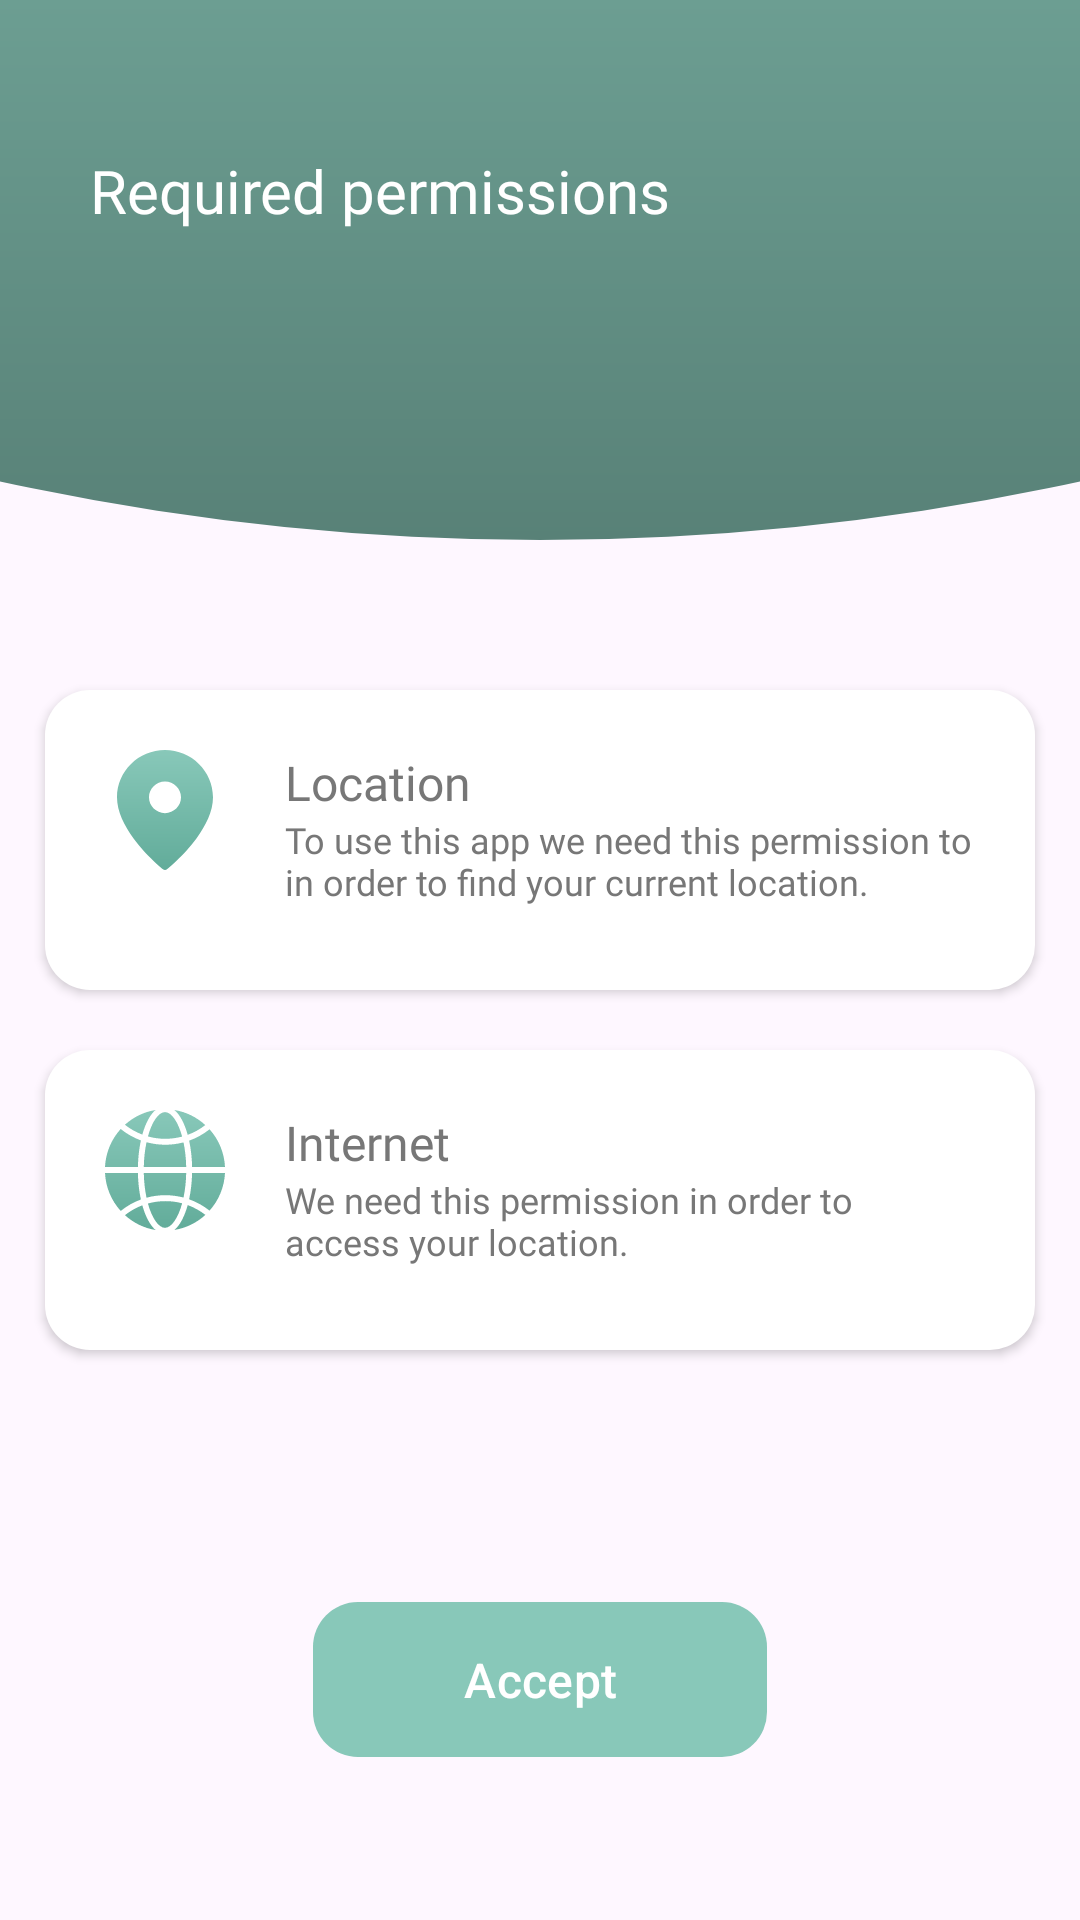

This screen was rendered from an Android layout file. Write that file and the resources it references.
<!-- AndroidManifest.xml: application theme Theme.NumberFinder -->
<!-- res/layout/fragment_required_permissions.xml -->
<?xml version="1.0" encoding="utf-8"?>
<androidx.constraintlayout.widget.ConstraintLayout
    xmlns:android="http://schemas.android.com/apk/res/android"
    xmlns:tools="http://schemas.android.com/tools"
    android:layout_width="match_parent"
    android:layout_height="match_parent"
    xmlns:app="http://schemas.android.com/apk/res-auto"
    tools:context=".ui.fragments.RequiredPermissionsFragment">
    <include
        android:id="@+id/included_gradient"
        android:layout_width="match_parent"
        android:layout_height="200dp"
        layout="@layout/curve_layout"
        />


    <TextView
        android:id="@+id/home_text"
        android:layout_width="0dp"
        android:layout_height="wrap_content"
        android:text="@string/requestPermission"
        app:layout_constraintTop_toTopOf="parent"
        app:layout_constraintStart_toStartOf="parent"
        android:layout_marginTop="50dp"
        android:layout_marginStart="30dp"
        android:fontFamily="@font/quicksand_bold"
        android:textSize="20sp"
        android:textColor="#ffffff"
        app:layout_constraintEnd_toEndOf="parent"
        android:layout_marginEnd="30dp"
        />
    <LinearLayout
        android:layout_width="match_parent"
        android:layout_height="0dp"
        app:layout_constraintTop_toBottomOf="@id/included_gradient"
        app:layout_constraintBottom_toBottomOf="parent"
        android:orientation="vertical"
        android:gravity="center_horizontal"
        >
        <RelativeLayout
            android:id="@+id/locationDetails"
            android:layout_width="match_parent"
            android:layout_height="100dp"
            android:layout_marginStart="15dp"
            android:layout_marginEnd="15dp"
            android:background="@drawable/number_item_bg"
            android:elevation="2dp"
            android:layout_marginTop="30dp"
            app:layout_constraintTop_toBottomOf="@id/enterNumberTV"

            >

            <ImageView
                android:id="@+id/location"
                android:layout_width="40dp"
                android:layout_height="40dp"
                android:layout_marginStart="20dp"
                android:layout_marginTop="20dp"
                android:layout_marginEnd="20dp"
                android:layout_marginBottom="20dp"
                android:src="@drawable/location_icon" />

            <EditText
                android:id="@+id/header"
                android:layout_width="match_parent"
                android:layout_height="wrap_content"
                android:layout_marginTop="20dp"
                android:background="@android:color/transparent"
                android:shadowColor="@color/black"
                android:layout_toEndOf="@id/location"
                android:fontFamily="@font/quicksand_bold"
                android:textColor="#777777"
                android:textSize="16sp"
                android:layout_marginEnd="20dp"
                android:inputType="numberDecimal"
                android:maxLength="14"
                android:hint="31234567xx"
                android:text="Location"
                />
            <TextView
                android:layout_width="match_parent"
                android:layout_height="wrap_content"
                android:layout_below="@id/header"
                android:background="@android:color/transparent"
                android:layout_toEndOf="@id/location"
                android:fontFamily="@font/quicksand_regular"
                android:textColor="#777777"
                android:textSize="12sp"
                android:layout_marginEnd="20dp"
                android:text="@string/locationPermissionDetails"
                />
        </RelativeLayout>
        <RelativeLayout
            android:id="@+id/internetDetails"
            android:layout_width="match_parent"
            android:layout_height="100dp"
            android:layout_marginStart="15dp"
            android:layout_marginEnd="15dp"
            android:background="@drawable/number_item_bg"
            android:elevation="2dp"
            android:layout_marginTop="20dp"
            app:layout_constraintTop_toBottomOf="@id/enterNumberTV"

            >

            <ImageView
                android:id="@+id/internet"
                android:layout_width="40dp"
                android:layout_height="40dp"
                android:layout_marginStart="20dp"
                android:layout_marginTop="20dp"
                android:layout_marginEnd="20dp"
                android:layout_marginBottom="20dp"
                android:src="@drawable/internet_icon" />

            <EditText
                android:id="@+id/header1"
                android:layout_width="match_parent"
                android:layout_height="wrap_content"
                android:layout_marginTop="20dp"
                android:background="@android:color/transparent"
                android:shadowColor="@color/black"
                android:layout_toEndOf="@id/internet"
                android:fontFamily="@font/quicksand_bold"
                android:textColor="#777777"
                android:textSize="16sp"
                android:layout_marginEnd="20dp"
                android:inputType="numberDecimal"
                android:maxLength="14"
                android:hint="31234567xx"
                android:text="Internet"
                />
            <TextView
                android:layout_width="match_parent"
                android:layout_height="wrap_content"
                android:layout_below="@id/header1"
                android:background="@android:color/transparent"
                android:layout_toEndOf="@id/internet"
                android:fontFamily="@font/quicksand_regular"
                android:textColor="#777777"
                android:layout_marginEnd="20dp"
                android:textSize="12sp"
                android:text="@string/internetPermissionDetails"
                />
        </RelativeLayout>

        <com.google.android.material.button.MaterialButton
            android:id="@+id/acceptBtn"
            android:layout_width="wrap_content"
            android:layout_height="wrap_content"
            android:padding="15dp"
            android:paddingStart="50dp"
            android:paddingEnd="50dp"
            android:layout_marginTop="80dp"
            android:text="@string/accept"
            android:textSize="16sp"
            app:backgroundTint="@color/selectedBtn"
            app:cornerRadius="15dp"
            />



    </LinearLayout>

</androidx.constraintlayout.widget.ConstraintLayout>
<!-- res/layout/curve_layout.xml (included above) -->
<?xml version="1.0" encoding="utf-8"?>
<LinearLayout
    xmlns:android="http://schemas.android.com/apk/res/android"
    android:layout_width="match_parent"
    android:layout_height="200dp"
    android:orientation="vertical"
    android:gravity="center_horizontal"
    xmlns:app="http://schemas.android.com/apk/res-auto">

    <ImageView
        android:id="@+id/topImg"
        android:layout_width="match_parent"
        android:layout_height="180dp"
        android:src="@drawable/up_shape"
        android:scaleType="fitXY"
        />
    <View
        android:layout_width="wrap_content"
        android:layout_height="20dp"
        />

</LinearLayout>
<!-- resources referenced by this layout -->
<resources>
  <color name="black">#FF000000</color>
  <color name="selectedBtn">#88c8b9</color>
  <!-- drawable internet_icon: vector/xml drawable (drawable, 2348 chars, omitted) -->
  <!-- drawable location_icon (drawable) -->
  <vector xmlns:android="http://schemas.android.com/apk/res/android"
      xmlns:aapt="http://schemas.android.com/aapt"
      android:width="16dp"
      android:height="20dp"
      android:viewportWidth="16"
      android:viewportHeight="20">
    <path
        android:pathData="M8,0C12.415,0 16,3.537 16,7.895C16,10.257 14.77,12.676 13.27,14.718C11.077,17.705 8.334,19.884 8.334,19.884C8.139,20.039 7.861,20.039 7.666,19.884C7.666,19.884 4.923,17.705 2.73,14.718C1.23,12.676 0,10.257 0,7.895C0,3.537 3.585,0 8,0ZM8,5.263C6.528,5.263 5.333,6.442 5.333,7.895C5.333,9.347 6.528,10.526 8,10.526C9.472,10.526 10.667,9.347 10.667,7.895C10.667,6.442 9.472,5.263 8,5.263Z"
        android:fillType="evenOdd">
      <aapt:attr name="android:fillColor">
        <gradient 
            android:startX="8"
            android:startY="0"
            android:endX="8"
            android:endY="20"
            android:type="linear">
          <item android:offset="0" android:color="#FF88C8B9"/>
          <item android:offset="1" android:color="#FF62AC9A"/>
        </gradient>
      </aapt:attr>
    </path>
  </vector>
  <!-- drawable number_item_bg (drawable) -->
  <?xml version="1.0" encoding="utf-8"?>
  <shape
      xmlns:android="http://schemas.android.com/apk/res/android">
      <corners
          android:radius="15dp"
          />
      <solid
          android:color="@color/white"/>
  
  </shape>
  <!-- drawable up_shape (drawable) -->
  <vector xmlns:android="http://schemas.android.com/apk/res/android"
      xmlns:aapt="http://schemas.android.com/aapt"
      android:width="414dp"
      android:height="200dp"
      android:viewportWidth="414"
      android:viewportHeight="200">
    <group>
      <clip-path
          android:pathData="M0,0h414v200h-414z"/>
      <path
          android:pathData="M207,-800m-1000,0a1000,1000 0,1 1,2000 0a1000,1000 0,1 1,-2000 0">
        <aapt:attr name="android:fillColor">
          <gradient 
              android:startX="207"
              android:startY="0"
              android:endX="207"
              android:endY="200"
              android:type="linear">
            <item android:offset="0" android:color="#FF6C9E92"/>
            <item android:offset="1" android:color="#FF588177"/>
          </gradient>
        </aapt:attr>
      </path>
    </group>
  </vector>
  <string name="accept">Accept</string>
  <string name="internetPermissionDetails">We need this permission in order to access your location.</string>
  <string name="locationPermissionDetails">To use this app we need this permission to in order to find your current location.</string>
  <string name="requestPermission">Required permissions</string>
  <style name="Theme.NumberFinder" parent="Base.Theme.NumberFinder" />
  <color name="white">#FFFFFFFF</color>
  <style name="Base.Theme.NumberFinder" parent="Theme.Material3.DayNight.NoActionBar">
          
          
      </style>
</resources>
